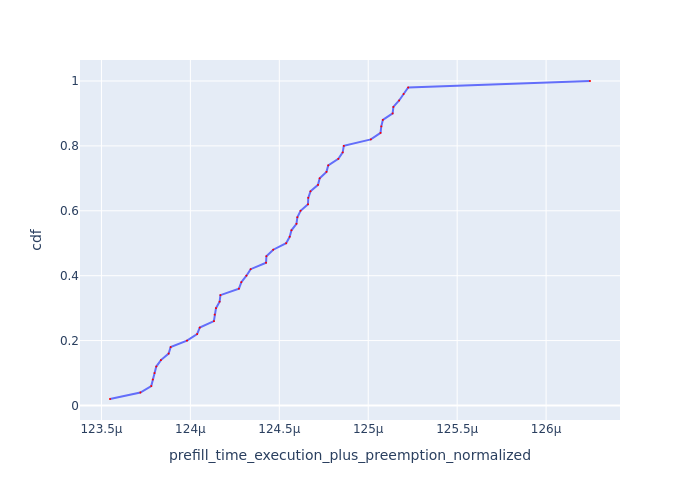

The data file committed next to this chart (first rows):
Request Id, prefill_time_execution_plus_preemption_n…, cdf
0_1, 0.0001235, 0.02
0_31, 0.0001237, 0.04
0_43, 0.0001238, 0.06
0_7, 0.0001238, 0.08
0_19, 0.0001238, 0.1
0_49, 0.0001238, 0.12
0_37, 0.0001238, 0.14
0_25, 0.0001239, 0.16
0_13, 0.0001239, 0.18
0_2, 0.000124, 0.2
0_38, 0.000124, 0.22
0_8, 0.0001241, 0.24
0_14, 0.0001241, 0.26
0_32, 0.0001241, 0.28
0_20, 0.0001241, 0.3
0_26, 0.0001242, 0.32
0_42, 0.0001242, 0.34
0_44, 0.0001243, 0.36
0_36, 0.0001243, 0.38
0_24, 0.0001243, 0.4
0_48, 0.0001243, 0.42
0_40, 0.0001244, 0.44
0_12, 0.0001244, 0.46
0_9, 0.0001245, 0.48
0_27, 0.0001245, 0.5
0_21, 0.0001246, 0.52
0_3, 0.0001246, 0.54
0_39, 0.0001246, 0.56
0_33, 0.0001246, 0.58
0_45, 0.0001246, 0.6
0_18, 0.0001247, 0.62
0_30, 0.0001247, 0.64
0_28, 0.0001247, 0.66
0_16, 0.0001247, 0.68
0_10, 0.0001247, 0.7
0_34, 0.0001248, 0.72
0_15, 0.0001248, 0.74
0_46, 0.0001248, 0.76
0_6, 0.0001249, 0.78
0_4, 0.0001249, 0.8
0_22, 0.000125, 0.82
0_5, 0.0001251, 0.84
0_11, 0.0001251, 0.86
0_23, 0.0001251, 0.88
0_17, 0.0001251, 0.9
0_35, 0.0001251, 0.92
0_29, 0.0001252, 0.94
0_41, 0.0001252, 0.96
0_47, 0.0001252, 0.98
0_0, 0.0001262, 1.0
